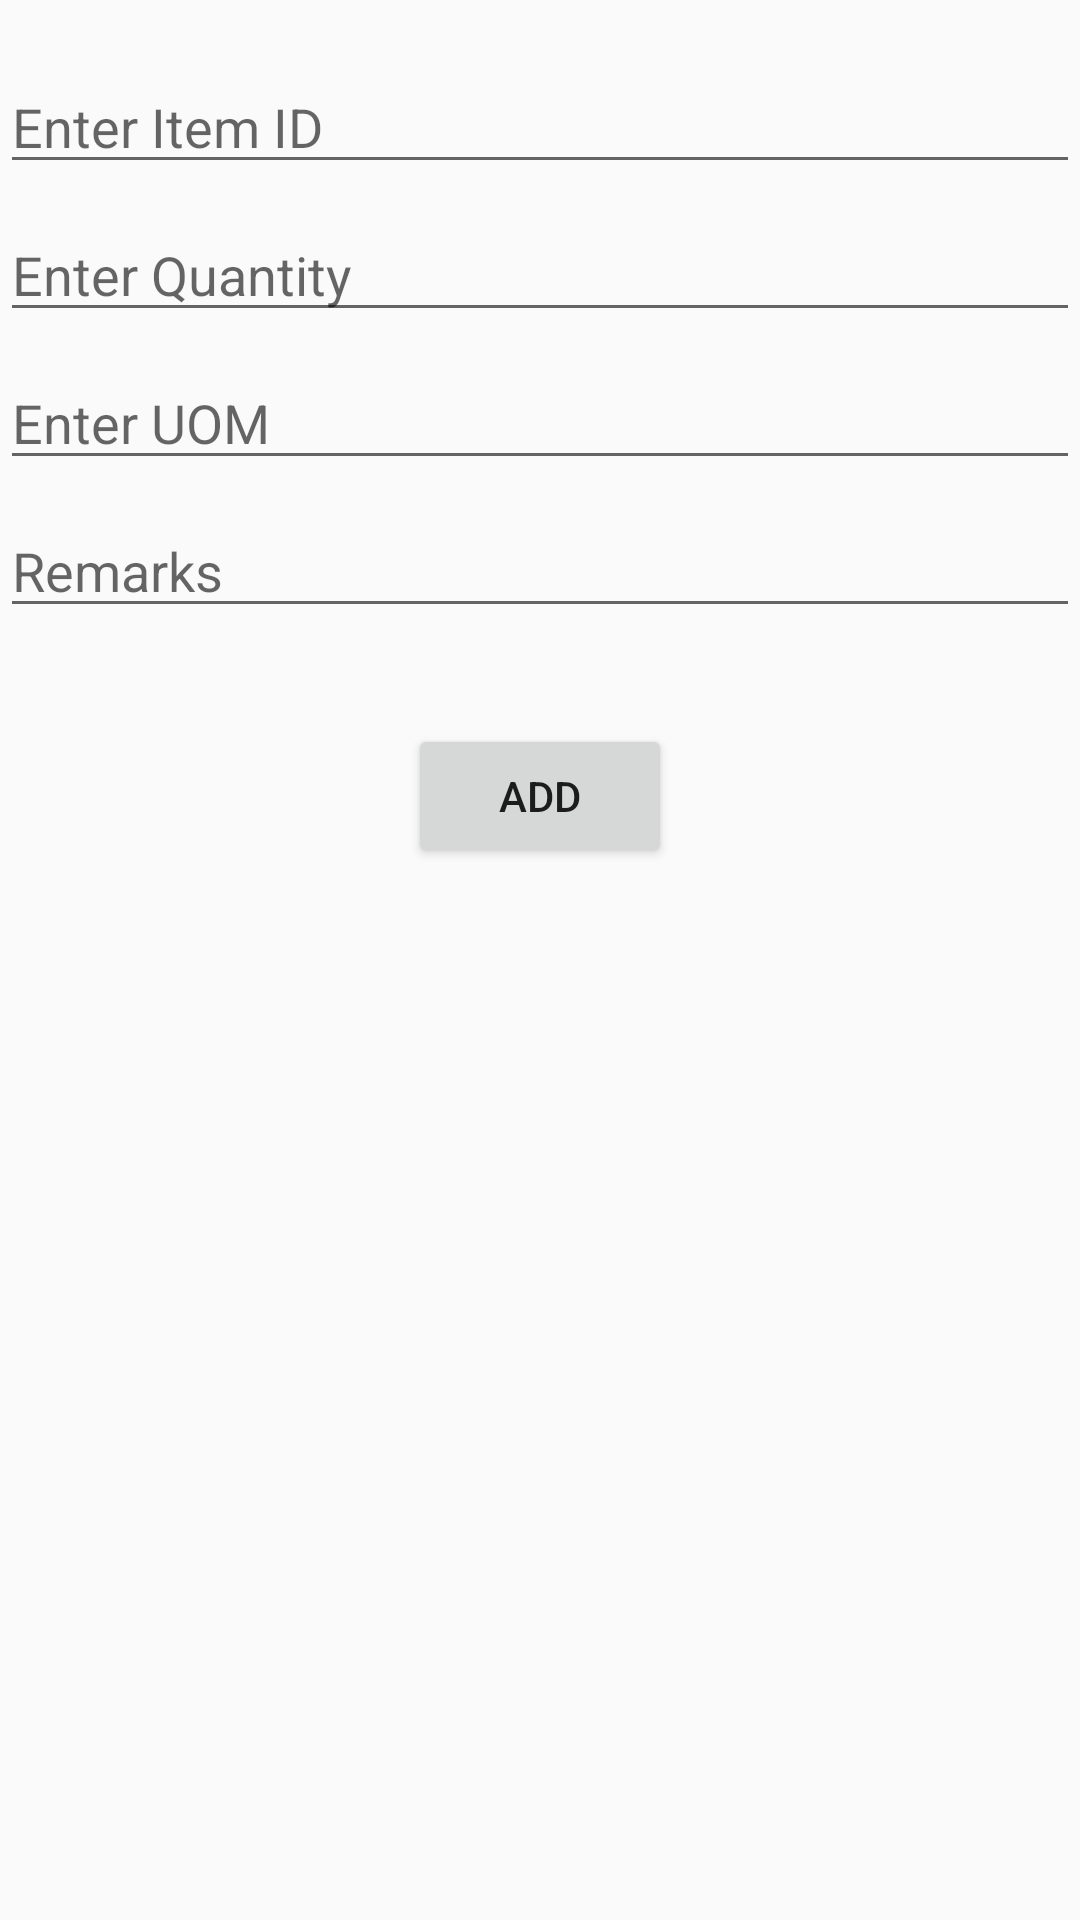

Here is an Android app screen rendered from its layout file. Give the layout XML and the strings, colors and styles it references.
<!-- AndroidManifest.xml: application theme AppTheme -->
<!-- res/layout/activity_add_orders.xml -->
<?xml version="1.0" encoding="utf-8"?>

<android.support.constraint.ConstraintLayout xmlns:android="http://schemas.android.com/apk/res/android"
    xmlns:app="http://schemas.android.com/apk/res-auto"
    xmlns:tools="http://schemas.android.com/tools"
    android:layout_width="match_parent"
    android:layout_height="match_parent"
    tools:context="com.example.kushal.leandigit1.addOrders">

    <EditText
        android:id="@+id/etitem"
        android:layout_width="match_parent"
        android:layout_height="wrap_content"
        android:layout_marginTop="20dp"
        android:ems="10"
        android:inputType="textPersonName"
        android:hint="Enter Item ID"
        app:layout_constraintTop_toTopOf="parent"
        tools:layout_editor_absoluteX="16dp" />

    <EditText
        android:id="@+id/etqty"
        android:layout_width="match_parent"
        android:layout_height="wrap_content"
        android:layout_marginTop="8dp"
        android:ems="10"
        android:inputType="textPersonName"
        android:hint="Enter Quantity"
        app:layout_constraintTop_toBottomOf="@+id/etitem"
        tools:layout_editor_absoluteX="7dp" />

    <EditText
        android:id="@+id/etuom2"
        android:layout_width="match_parent"
        android:layout_height="wrap_content"
        android:layout_marginTop="8dp"
        android:ems="10"
        android:inputType="textPersonName"
        android:hint="Enter UOM"
        app:layout_constraintTop_toBottomOf="@+id/etqty"
        tools:layout_editor_absoluteX="16dp" />

    <EditText
        android:id="@+id/etremark"
        android:layout_width="match_parent"
        android:layout_height="wrap_content"
        android:layout_marginTop="8dp"
        android:ems="10"
        android:inputType="textPersonName"
        android:hint="Remarks"
        app:layout_constraintTop_toBottomOf="@+id/etuom2"
        tools:layout_editor_absoluteX="16dp" />

    <Button
        android:id="@+id/button3"
        android:layout_width="wrap_content"
        android:layout_height="wrap_content"
        android:layout_marginEnd="8dp"
        android:layout_marginStart="8dp"
        android:layout_marginTop="32dp"
        android:text="ADD"
        android:onClick="addorders"
        app:layout_constraintEnd_toEndOf="parent"
        app:layout_constraintStart_toStartOf="parent"
        app:layout_constraintTop_toBottomOf="@+id/etremark" />
</android.support.constraint.ConstraintLayout>
<!-- resources referenced by this layout -->
<resources>
  <style name="AppTheme" parent="Theme.AppCompat.Light.DarkActionBar">
          
          <item name="colorPrimary">@color/colorPrimary</item>
          <item name="colorPrimaryDark">@color/colorPrimaryDark</item>
          <item name="colorAccent">@color/colorAccent</item>
      </style>
  <color name="colorPrimary">#3F51B5</color>
  <color name="colorPrimaryDark">#303F9F</color>
  <color name="colorAccent">#FF4081</color>
</resources>
